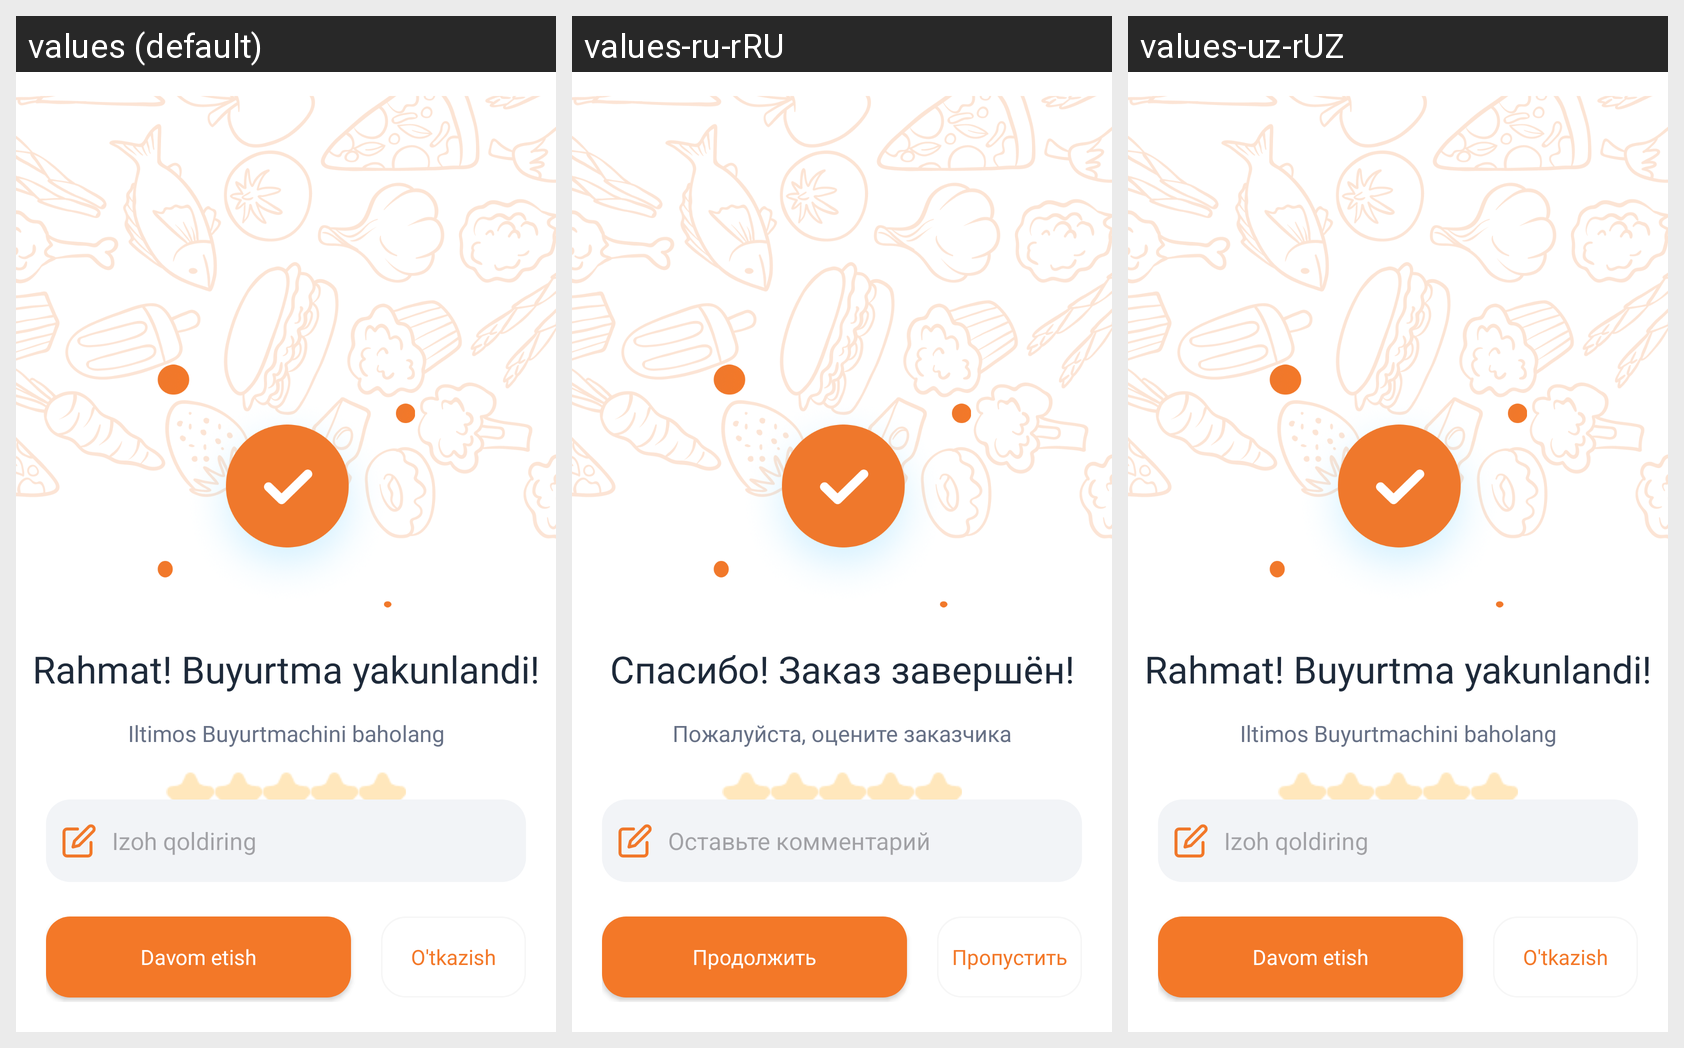

Translations of the strings shown on this Android screen, per locale in the grid:
Android screen res/layout/screen_order_completed.xml rendered under 3 locales, left to right: values (default), values-ru-rRU, values-uz-rUZ. Device: Nexus 5 (rendered at 1080×1920; each locale shown at half size, 540×960, under a caption strip naming it); theme Theme.AriPro.
Strings drawn on this screen, with the default value and each locale's value (text and hints the layout hard-codes, and strings that could not be matched under every locale, appear in the picture but are not listed):

rahmat_buyurtma_yakunlandi
  values: Rahmat! Buyurtma yakunlandi!
  values-ru-rRU: Спасибо! Заказ завершён!
  values-uz-rUZ: Rahmat! Buyurtma yakunlandi!

iltimos_buyurtmachini_baholang
  values: Iltimos Buyurtmachini baholang
  values-ru-rRU: Пожалуйста, оцените заказчика
  values-uz-rUZ: Iltimos Buyurtmachini baholang

izoh_qoldiring
  values: Izoh qoldiring
  values-ru-rRU: Оставьте комментарий
  values-uz-rUZ: Izoh qoldiring

davom_etish
  values: Davom etish
  values-ru-rRU: Продолжить
  values-uz-rUZ: Davom etish

o_tkazish
  values: O'tkazish
  values-ru-rRU: Пропустить
  values-uz-rUZ: O'tkazish
